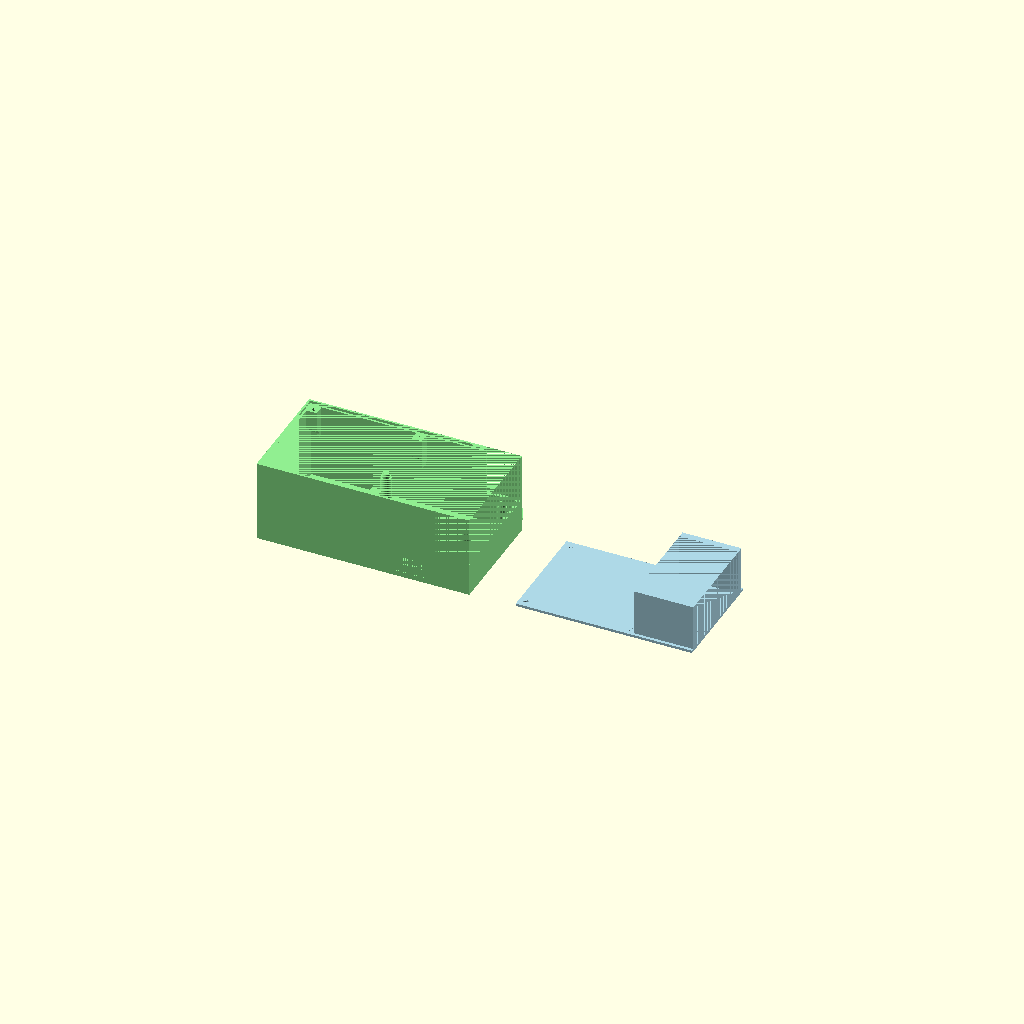
Cell 1: rendered with the file's own defaults.
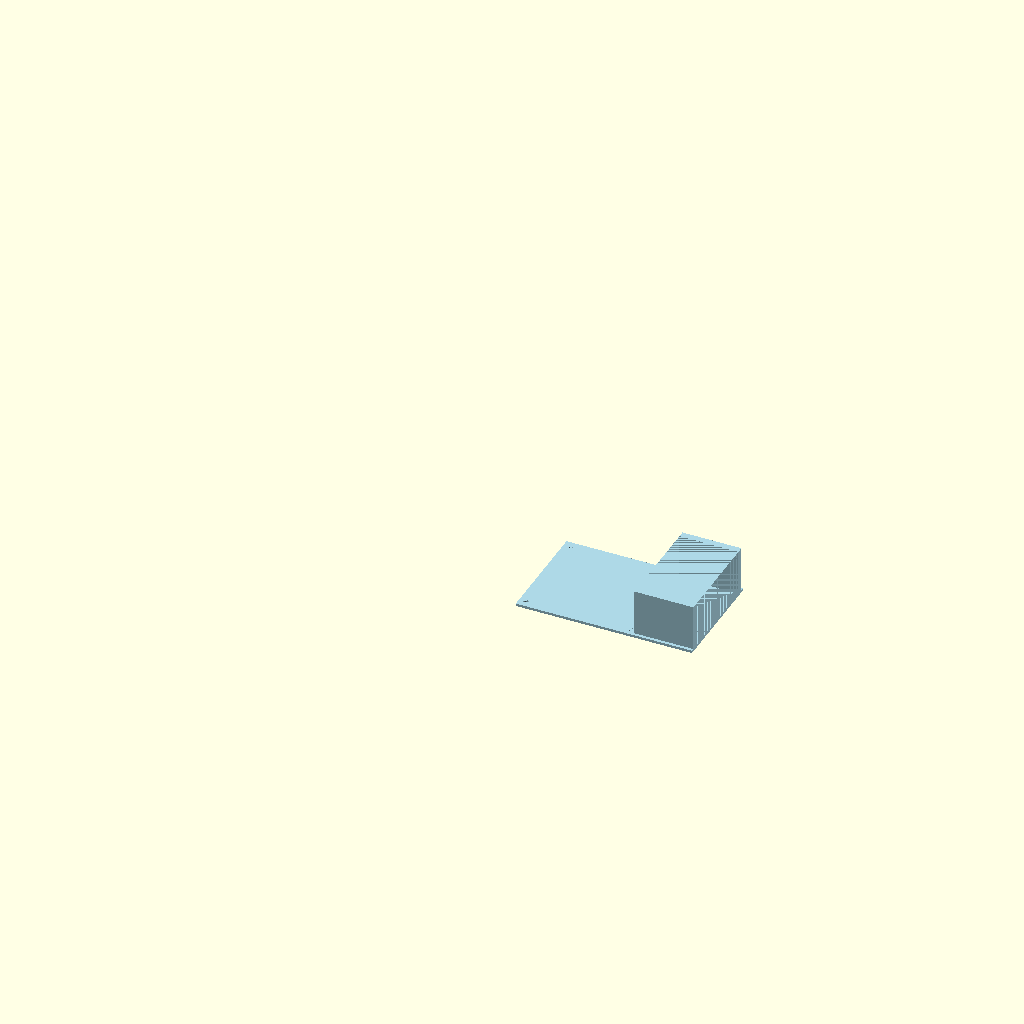
Cell 2: the same model with bottom = 2.
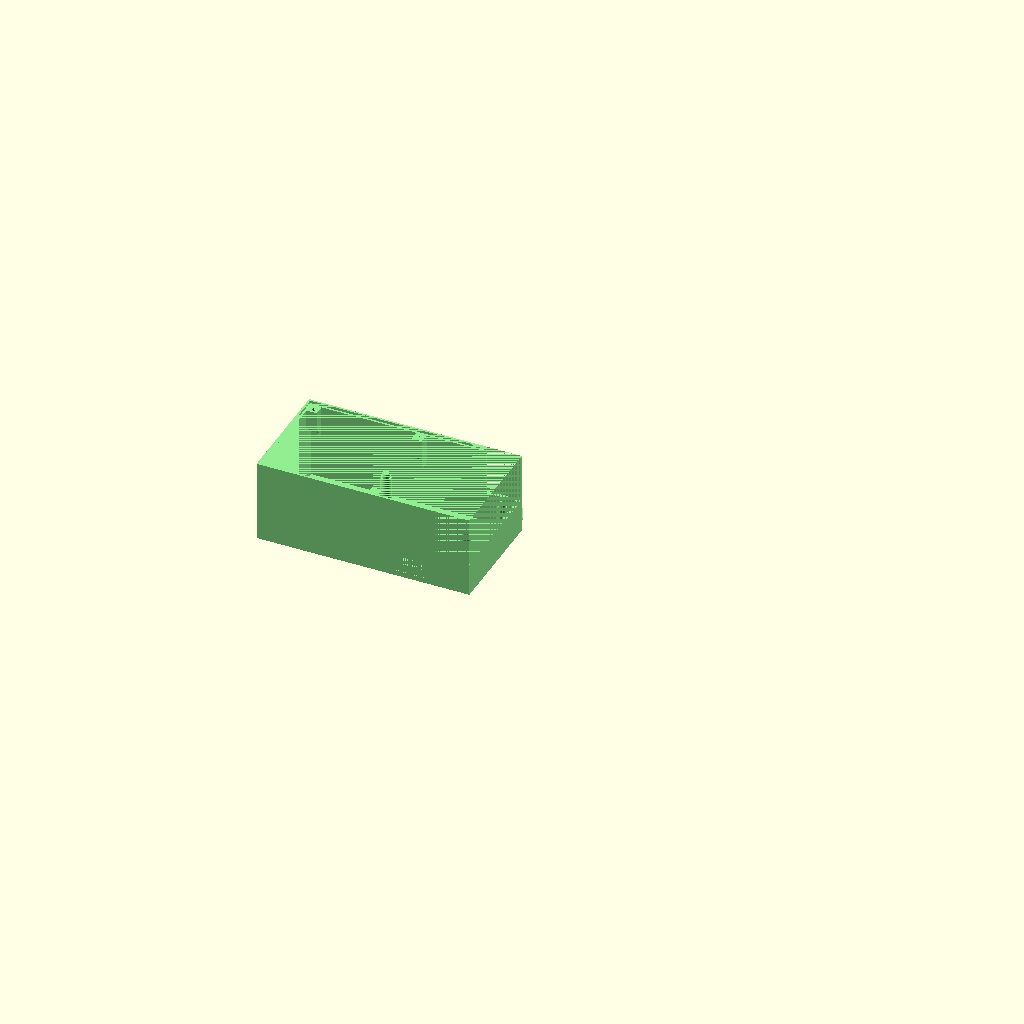
Cell 3 — lid set to 2, the other parameters unchanged.
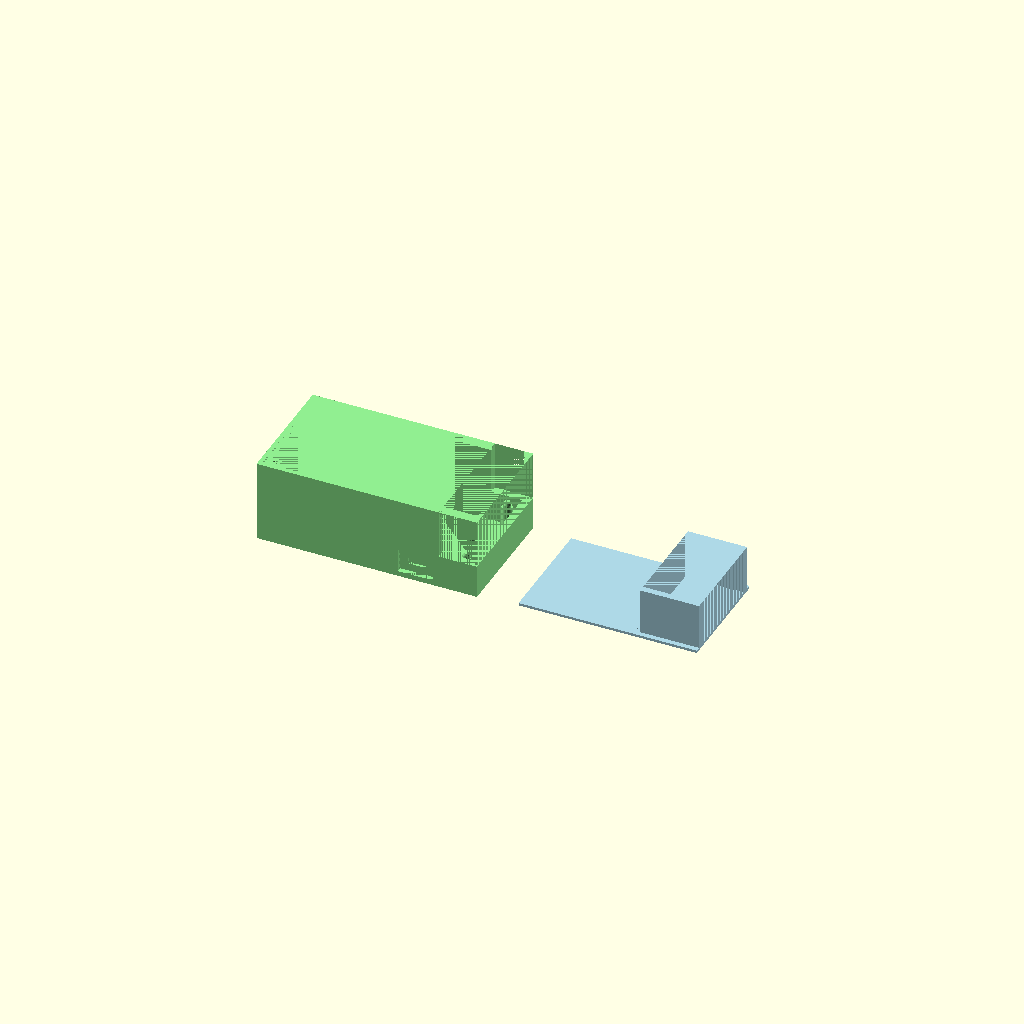
Cell 4: wall_thickness = 3 (everything else at default).
All cells are drawn from one camera (rotation 55°, 0°, 25°, orthographic, colour scheme Cornfield), so only the parameter changes between them.
Source of the model, inputs/thingiverse/files/thing-2712825/43805486/files/pi-zero-relay-enclosure.scad:
// Your printers nozzle diameter.
nozzle_diameter = 0.4;

// Set 1 to render the bottom
bottom = 1;
// Set to 1 to render the lid.
lid = 1;

// Enable / disable the 'hanger' tab. 1 adds the tab. 0 removes it.
hanger = 1;

// Desired thickness of the caase walls.
wall_thickness = 1.5;
lid_thickness = 1;

// Space left for SD card protrusion
sd_card_clearance = 5;
pi_standoff = 2;
relay_standoff = 10;

// combined outer bounding box of a pi zero w and the relay board.
board_length = 75;
board_width = 39;

// Calculate the interior dimensions , based upon necessary paddings and 'stacking' the boards.
length = board_length + sd_card_clearance + (wall_thickness *2);
width = board_width + 2 + (wall_thickness *2);

lower_part_height = 32;

module support_peg(standoff_height = 1, upper_diameter = 2.3) {
    if (standoff_height > 0) {
        scale([1/10, 1/10, 1/10]) 
            cylinder(standoff_height * 10, d = 40);       
    }

    translate([0, 0, standoff_height])
        scale([1/10, 1/10, 1/10]) 
            cylinder(10, d = upper_diameter * 10);
    translate([0, 0, standoff_height + 1])
        scale([1/10, 1/10, 1/10])
            cylinder(10, d1 = upper_diameter * 10, d2 = (upper_diameter * 10) - 5);
    
    // TODO: Add a threaded receiver to the pin.
}
 
module pi_supports(standoff_height = 0) {
    translate([3.5, 3.5, 0])
        support_peg(standoff_height);
    translate([3.5, 3.5 + 23, 0])
        support_peg(standoff_height);
    translate([3.5 + 58 , 3.5, 0])
        support_peg(standoff_height);
    translate([3.5 + 58, 3.5 + 23, 0])
        support_peg(standoff_height);
}

module relay_supports(standoff_height = 10) {
// This peg will be in the way.
//    translate([2.75, 2.75, 0])
//        support_peg(standoff_height);
    translate([47.75, 2.75, 0])
        support_peg(standoff_height, 2.9);
    translate([2.75, 36.75, 0])
        support_peg(standoff_height, 2.9);
    translate([47.75, 36.75, 0])
        support_peg(standoff_height, 2.9);
}

module pi_usb_opening(standoff_height = 0) {
    union() {
        translate([0, 0, standoff_height + 2]) // board thickness is 2mm
            cube([8, wall_thickness, 3]); // slightly over sized.
        translate([-3, 0, standoff_height - 1]) 
            cube([14, wall_thickness - 1, 9]);
    }
}

module lid_screw_receiver(height = 12) {    
    difference() {
        translate([0, 0, 0 - height])
            cube([4, 4, 12]);
        translate([2, 2, 0 - height])
            scale([1 / 10, 1 / 10, 1 / 10])
                cylinder(r = 10, height * 10);
        translate([0, 4,  0 - height - 4])
            rotate([45, 0, 0])
                cube([6, 6, 6]);
    }
}

module lid_screw_opening(lid_thickness) {
        translate([2, 2, 0])
            scale([1 / 10, 1 / 10, 1 / 10])
                cylinder(r = 10, lid_thickness * 10);
}

if (bottom == 1) {
    color("lightgreen")
    union() {
        difference() {
            cube([length, width, lower_part_height]);
            translate([wall_thickness, wall_thickness, 1])
                cube([length - (wall_thickness * 2), width - (wall_thickness * 2), lower_part_height - 1]);
            
            // Recess for top cover
            translate([wall_thickness / 2, wall_thickness / 2, lower_part_height - lid_thickness])
                cube([length - wall_thickness, width - wall_thickness, lid_thickness]);
            
            // Raspberry pi power opening
            translate([wall_thickness + sd_card_clearance + 50, 0, 1])
                pi_usb_opening(pi_standoff);
            
            // Subtraction to expose relay contacts
            translate([length - wall_thickness - 12, 0, 1 + relay_standoff + 2]) // thickness of the board
                cube([12 + wall_thickness, width, lower_part_height - (1 + relay_standoff + 2)]);
            
            
        };
        translate([wall_thickness + sd_card_clearance, wall_thickness + 1, 1])
            pi_supports(pi_standoff);
        translate([wall_thickness + 28, wall_thickness + 1, 1])
            relay_supports(relay_standoff);
        
        // Top cover screw receivers
        translate([wall_thickness, wall_thickness, lower_part_height - lid_thickness])
            lid_screw_receiver(12);
        translate([length - wall_thickness - 35 - 4, wall_thickness, lower_part_height - lid_thickness])
            lid_screw_receiver(12);
        translate([wall_thickness, width - wall_thickness, lower_part_height - lid_thickness])
            rotate([0, 0, 180])
                translate([-4, 0, 0])
                    lid_screw_receiver(12);
        translate([length - wall_thickness - 35 - 4, width - wall_thickness, lower_part_height - lid_thickness])
            rotate([0, 0, 180])
                translate([-4, 0, 0])
                    lid_screw_receiver(12);
            
        // Add a 'hanging tab'
        if (hanger > 0) {
            hull() {
                translate([(length / 2) - 20, width, 0])
                    cylinder(r = 20, 1);
                translate([(length / 2) + 20, width, 0])
                    cylinder(r = 20, 1);
            }
        }
    }
}

lidlocation = (bottom != 0) ? 100 : 0;

// The lid
if (lid == 1) {
    color("lightblue")
    translate([lidlocation, 0, 0])
    difference() {
        union() {
            translate([wall_thickness / 2, wall_thickness / 2, 0])
                cube([length - (wall_thickness * 1.5) - 12, width - wall_thickness, lid_thickness]);
            
            // Clamp  to hold the relay board in place.
            translate([length - wall_thickness - 35, wall_thickness + nozzle_diameter, lid_thickness])
                cube([35 - 12, width - (wall_thickness * 2) - (nozzle_diameter * 2),  lower_part_height - (1 + relay_standoff + 2 + lid_thickness)]);
        }
        translate([length - wall_thickness - 35, wall_thickness + nozzle_diameter + 2.5, lid_thickness])
            cube([35 - 12, width - ((wall_thickness + nozzle_diameter + 2.5) * 2), lower_part_height - (1 + relay_standoff + 2 + lid_thickness)]);
        
            // Top cover screw receivers
        translate([wall_thickness, wall_thickness, 0])
            lid_screw_opening(lid_thickness);
        translate([length - wall_thickness - 35 - 4, wall_thickness, 0])
            lid_screw_opening(lid_thickness);
        translate([wall_thickness, width - wall_thickness, 0])
            rotate([0, 0, 180])
                translate([-4, 0, 0])
            lid_screw_opening(lid_thickness);
        translate([length - wall_thickness - 35 - 4, width - wall_thickness, 0])
            rotate([0, 0, 180])
                translate([-4, 0, 0])
            lid_screw_opening(lid_thickness);
    }
}
Customizer parameters (derived from the source; name, type, default, range or options):
nozzle_diameter: number, default 0.4
bottom: number, default 1
lid: number, default 1
hanger: number, default 1
wall_thickness: number, default 1.5
lid_thickness: number, default 1
sd_card_clearance: number, default 5
pi_standoff: number, default 2
relay_standoff: number, default 10
board_length: number, default 75
board_width: number, default 39
lower_part_height: number, default 32
